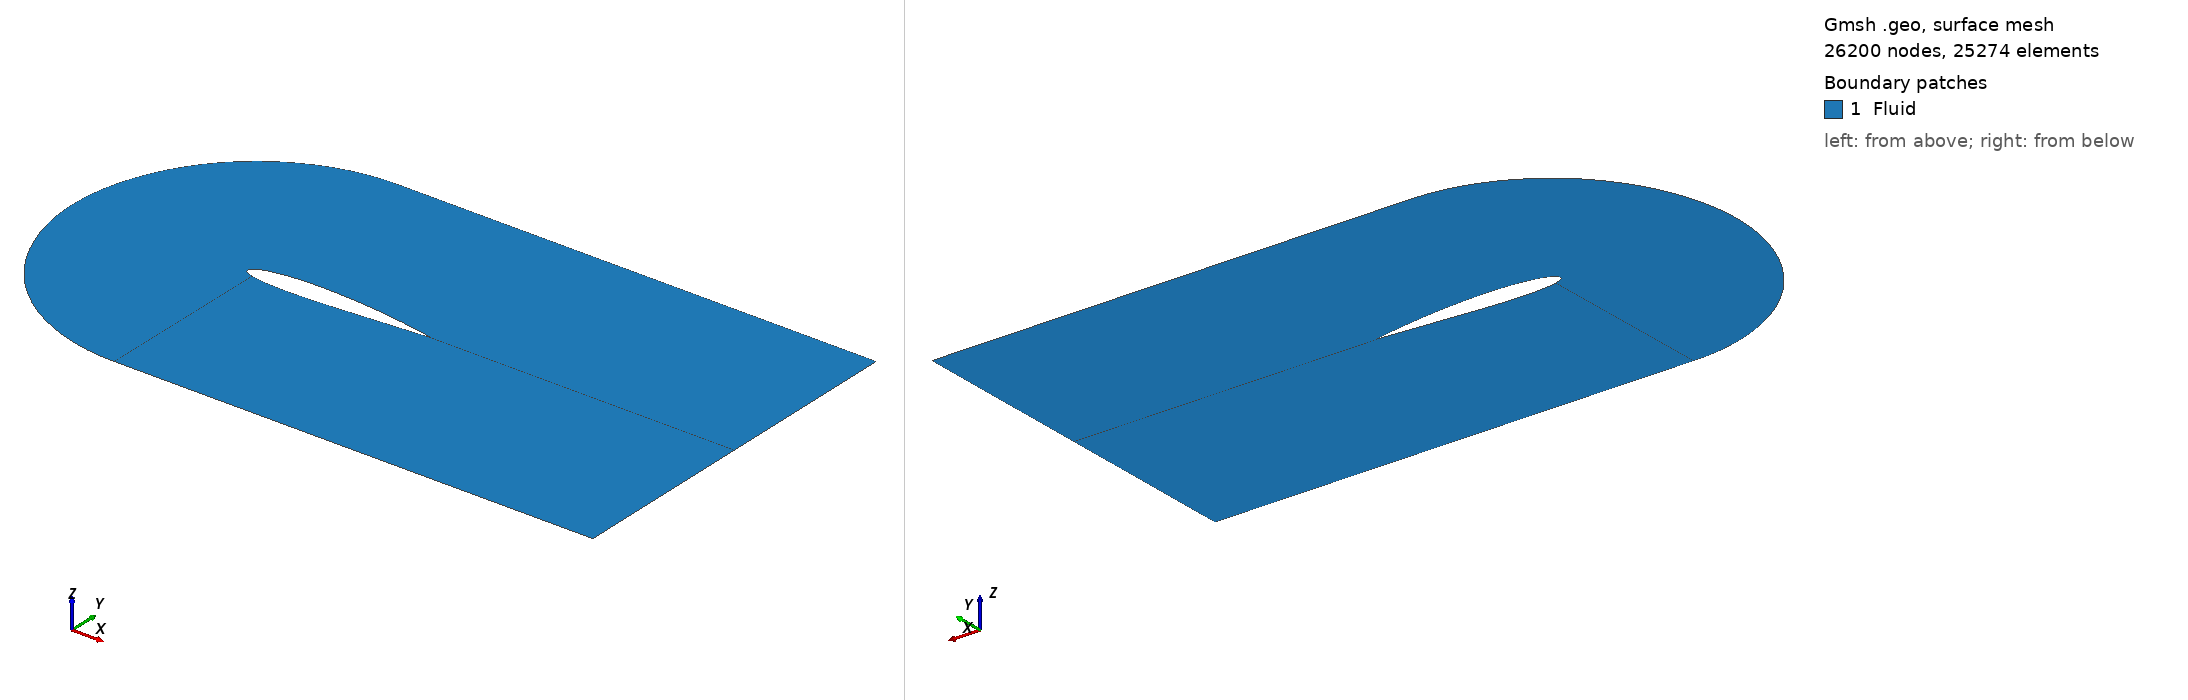

Gmsh geometry script, surface-meshed: 26200 nodes, 25274 surface elements. Boundary patches (legend numbers): 1 Fluid. Left view from above one corner, right view from below the opposite corner. Legend entries are the model's physical surfaces. The drawing asked Gmsh for element sizes between 1% and 20% of the model's largest extent; the script's own settings can give other sizes.

=== naca_2D_shape_19.geo (drawn) ===

SetFactory("OpenCASCADE");

// gmsh naca_2D_shape_0.geo -2 -format msh2 -o naca_2D_shape_0.msh

N_fact = 2;

// Parametres
c   = 1.0;		// corde
m   = 0.01400000; 		// cambrure max  
p   = 0.57000000;		// position cambrure 
t   = 0.12; 		// epaisseur relative
N   = 200;		// nombre de points demi profil
lc  = 0.01;		// taille de maillage
alpha = -0*Pi/180;	// angle d’attaque

//pos_x = 0.5;
pos_x = 0.355;

// Creation des points
For i In {0:N-1}
	xr = i/N;
	// ligne de cambrure yc
	//yc = 0; // symetrique
	If (xr<=p)  
		yc = m/p^2*(2*p*xr - xr^2); 
	EndIf
	If (xr>p)  
		yc = m/(1-p)^2*((1-2*p) + 2*p*xr - xr^2); 
	EndIf
	// distribution d’epaisseur yt
	yt = 5*t*c*(	0.2969*Sqrt(xr)
			-0.1260*xr
			-0.3516*xr^2
			+0.2843*xr^3
			-0.1015*xr^4 );
	x = xr*c;
	// Extrados
	Point(i+1)	= {x+pos_x, yc+yt, 0, lc};
	// Intrados 
	If (i>0)  
		Point(2*N-i)	= {x+pos_x, yc-yt, 0, lc};
	EndIf
EndFor





// Tracer spline
pts1[] = {};
For i In {10:N} 
  pts1[] += i;
EndFor
Spline(1) = pts1[];

pts2[] = {};
For i In {N+1:2*N-10} 
  pts2[] += i;
EndFor
Spline(2) = pts2[];

pts3[] = {};
For i In {2*N-10:2*N-1} 
  pts3[] += i;
EndFor
For i In {1: 10} 
  pts3[] += i;
EndFor
Spline(3) = pts3[];



//+
Point(400) = {0.4, 1, 0, 1.0};
//+
Point(401) = {0.4, -1, 0, 1.0};
//+
Point(402) = {1.35, 1, -0, 1.0};
//+
Point(403) = {1.35, -1, -0, 1.0};
//+
Point(404) = {3, 1, -0, 1.0};
//+
Point(405) = {3, -1, -0, 1.0};
//+
Point(406) = {3, -0.00, 0, 0.0};
//+
Point(407) = {0.4-1, 0, 0, 1.0};
//+
Point(408) = {0.4-Sqrt(2)/2, -Sqrt(2)/2, 0, 1.0};
//+
Point(409) = {0.4-Sqrt(2)/2, +Sqrt(2)/2, 0, 1.0};
//+
Point(410) = {0.4-Sqrt(2-Sqrt(2))/2, -Sqrt(2+Sqrt(2))/2, 0, 1.0};
//+
Point(411) = {0.4-Sqrt(2-Sqrt(2))/2, +Sqrt(2+Sqrt(2))/2, 0, 1.0};
//+
Point(412) = {3, -0.002, 0, 0.0};


//+
Spline(4) = {401, 410, 408, 407, 409, 411, 400};
//+
Line(5) = {400, 402};
//+
Line(6) = {401, 403};
//+
Line(7) = {402, 404};
//+
Line(8) = {403, 405};
//+
Line(9) = {404, 406};
//+
Line(40) = {405 , 412};
//+
Line(41) = {N+1 , 412};
//+
Line(42) = {406 , 412};

//+
Line(11) = {400, 10};
//+
Line(12) = {401, 2*N-10};
//+
Line(13) = {402, N};
//+
Line(14) = {403, N+1};
//+
Line(15) = {N, 406};
//+
Line(16) = {N, N+1};




//+
Curve Loop(1) = {12, 3, -11, -4};
//+
Plane Surface(1) = {1};
//+
Curve Loop(2) = {12, -2, -14, -6};
//+
Plane Surface(2) = {2};
//+
Curve Loop(3) = {1, -13, -5, 11};
//+
Plane Surface(3) = {3};
//+
Curve Loop(4) = {15, -13, 7, 9};
//+
Plane Surface(4) = {4};
//+
Curve Loop(6) = {14, 41, -40, -8};
//+
Plane Surface(5) = {6};
//+
Curve Loop(7) = {41, -42, -15, 16};
//+
Plane Surface(6) = {7};


//+
Physical Curve("Inlet", 41) = {4};
//+
Physical Curve("FreeStream", 42) = {5, 6, 7, 8};
//+
Physical Curve("Outlet", 43) = {9, 40, 42};
//+
Physical Curve("Airfoil", 44) = {3, 1, 2, 16};
//+
Physical Surface("Fluid", 45) = {1, 3, 2, 4, 5, 6};



//+
Transfinite Curve {11, 13, 12, 14, 9, 40} = N_fact * 25 Using Progression 0.94;
//+
Transfinite Curve {5, 6, 1, 2} = N_fact * 100 Using Progression 1;
//+
Transfinite Curve {7, 8, 15, 41} = N_fact * 20 Using Progression 1.10;
//+
Transfinite Curve {4, 3} = N_fact * 20 Using Progression 1;
//+
Transfinite Surface {1};
//+
Transfinite Surface {3};
//+
Transfinite Surface {4};
//+
Transfinite Surface {5};
//+
Transfinite Surface {2};
//+
Recombine Surface {1, 3, 2, 5, 4};
//+
Transfinite Curve {16, 42} = 1 Using Progression 1;
//+
Transfinite Surface {6};
//+
Recombine Surface {6};
